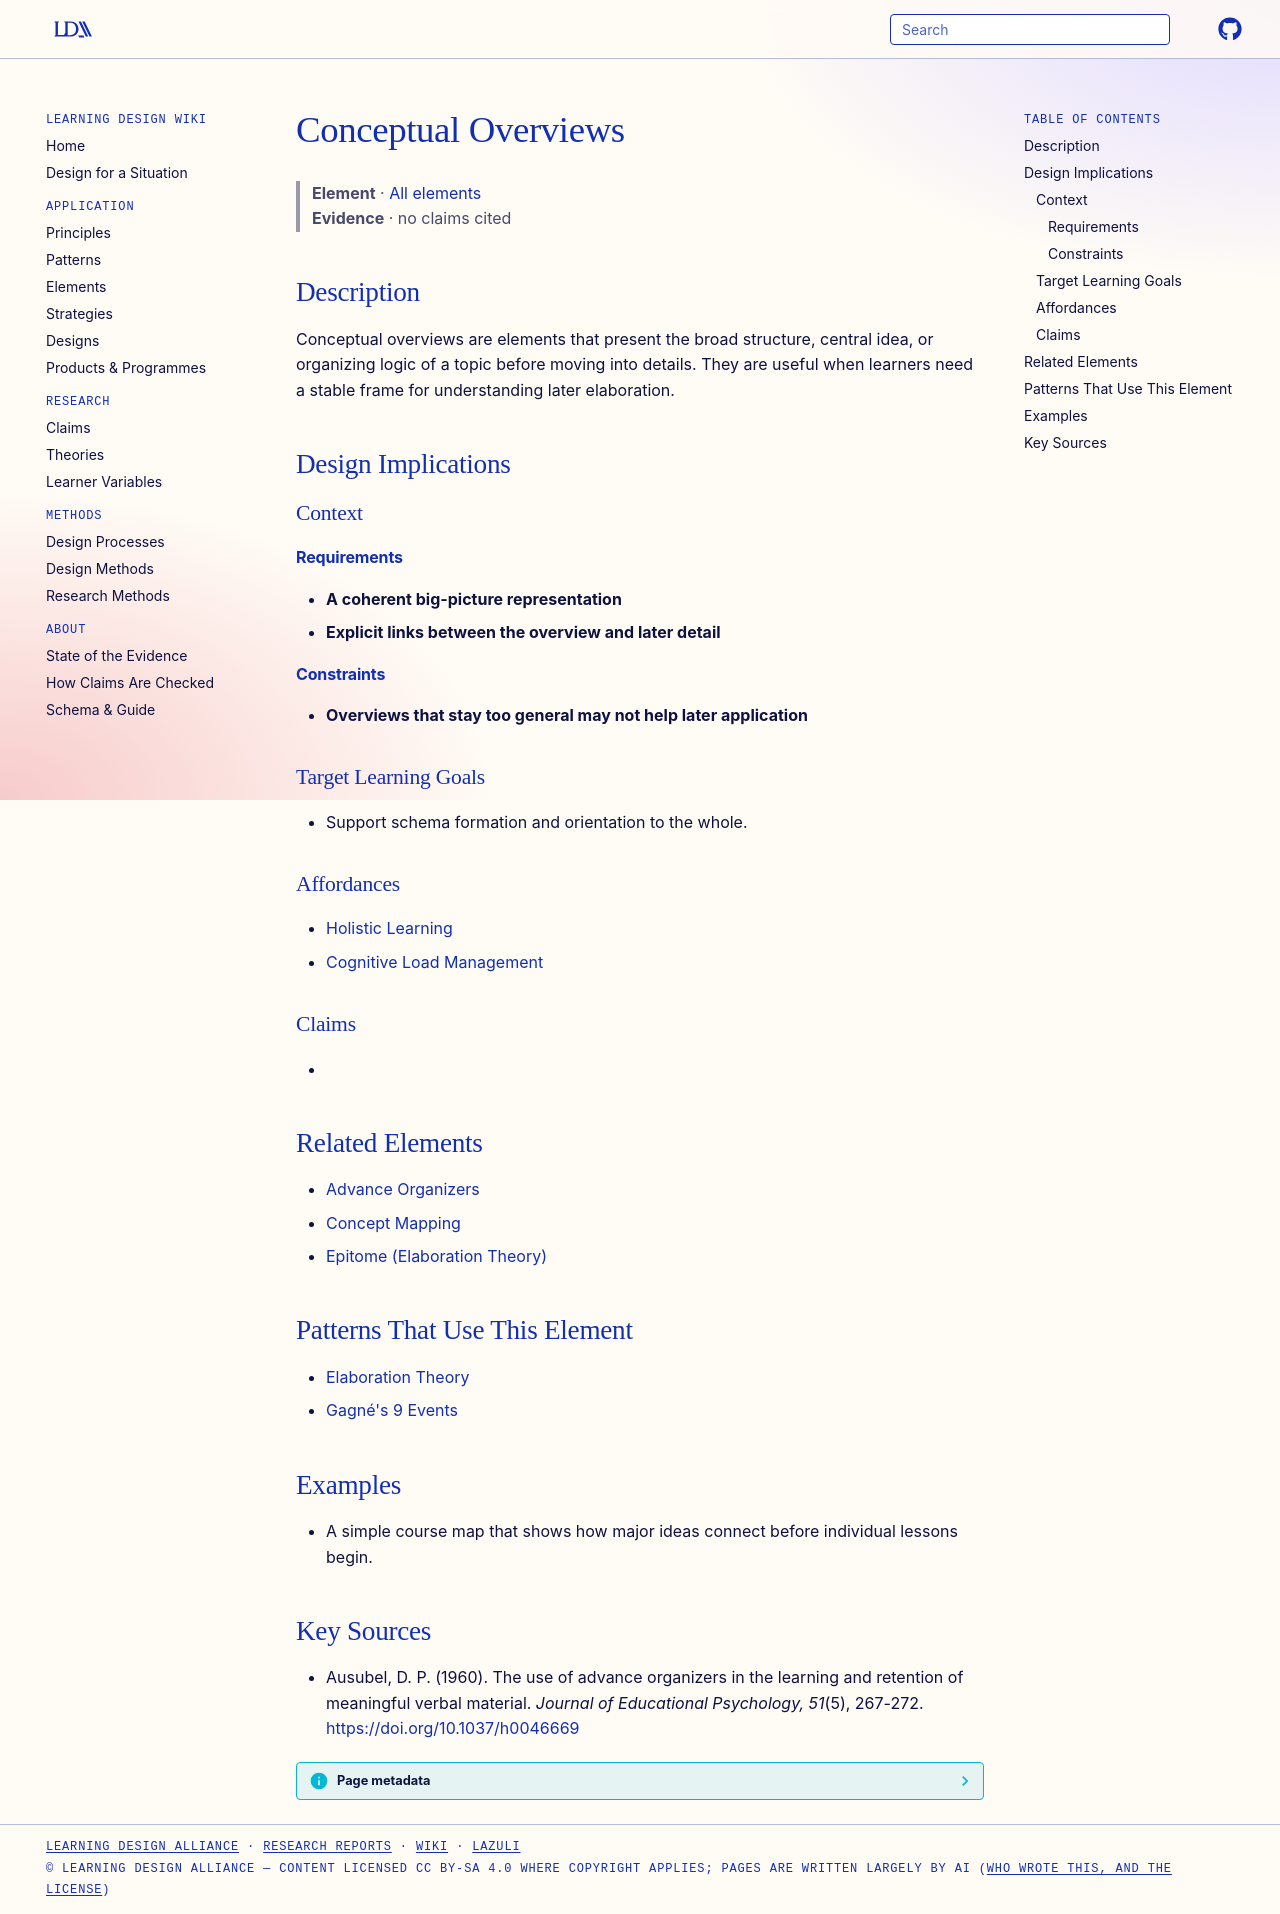

repository: Learning-Design-Alliance/learning-wiki · page: elements/conceptual-overviews/index.html · generator: mkdocs

---
type: element
id: conceptual-overviews
title: Conceptual Overviews
description: Conceptual overviews are elements that present the broad structure, central idea, or organizing logic of a topic before moving into details.
canonical: true
status: review
generated:
  by: codex/unspecified
  at: 2026-04-08
sources:
  - id: ausubel-1960
    resource: "https://doi.org/10.1037/h0046669"
    title: "Ausubel, D. P. (1960). The use of advance organizers in the learning and retention of meaningful verbal material. *Journal of Educational Psychology, 51*(5), 267-272"
    author: Ausubel, D. P
---

# Conceptual Overviews

> **Element** · [All elements](index.md)
> **Evidence** · no claims cited

## Description
Conceptual overviews are elements that present the broad structure, central idea, or organizing logic of a topic before moving into details. They are useful when learners need a stable frame for understanding later elaboration.

## Design Implications

### Context
#### Requirements
- **A coherent big-picture representation**
- **Explicit links between the overview and later detail**
#### Constraints
- **Overviews that stay too general may not help later application**

### Target Learning Goals
- Support schema formation and orientation to the whole.

### Affordances
- [Holistic Learning](../principles/holistic-learning.md)
- [Cognitive Load Management](../principles/cognitive-load-management.md)

### Claims
<!-- Claims bearing on this element, each a link to a claim page followed by its evidence tag, e.g. [+M] -->
- 

## Related Elements
- [Advance Organizers](advance-organizers.md)
- [Concept Mapping](concept-mapping.md)
- [Epitome (Elaboration Theory)](epitome-elaboration-theory.md)

## Patterns That Use This Element
- [Elaboration Theory](../patterns/elaboration-theory.md)
- [Gagné's 9 Events](../patterns/gagnes-9-events-of-instruction.md)

## Examples
- A simple course map that shows how major ideas connect before individual lessons begin.

## Key Sources
- Ausubel, D. P. (1960). The use of advance organizers in the learning and retention of meaningful verbal material. *Journal of Educational Psychology, 51*(5), 267-272. [https://doi.org/10.1037/h0046669](https://doi.org/10.1037/h0046669)
